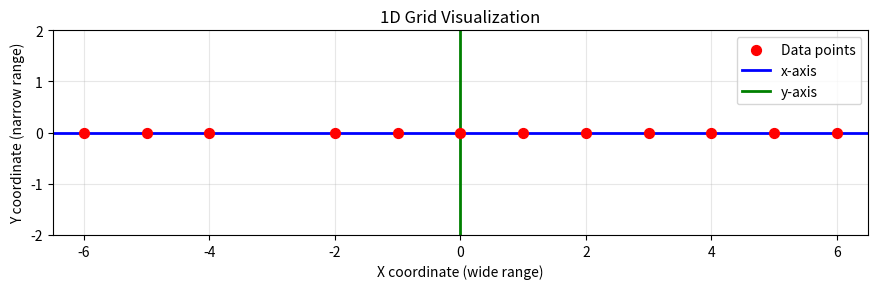

The script that saved this image:
import matplotlib.pyplot as plt
import numpy as np

plt.figure(figsize=(9, 3))  # 宽:高 = 3:1，对应数据范围比例12:4=3:1

# 画你的数据点（如果需要）
x_points = np.array([-6, -5, -4, -2, -1, 0, 1, 2, 3, 4, 5, 6])
y_points = np.zeros_like(x_points)  # 假设y坐标都是0

plt.scatter(x_points, y_points, color='red', s=50, zorder=5, label='Data points')

# 画坐标轴
plt.axhline(y=0, color='blue', linewidth=2, label='x-axis')
plt.axvline(x=0, color='green', linewidth=2, label='y-axis')

# 设置范围
plt.xlim(-6.5, 6.5)  # 稍微扩大一点
plt.ylim(-2, 2)

plt.title('1D Grid Visualization')
plt.xlabel('X coordinate (wide range)')
plt.ylabel('Y coordinate (narrow range)')
plt.legend()
plt.grid(True, alpha=0.3)

# 关键：不要设置'equal'，保持默认的'auto'
# plt.axis('equal')  # ← 注释掉或删除这一行！

plt.tight_layout()
plt.show()
